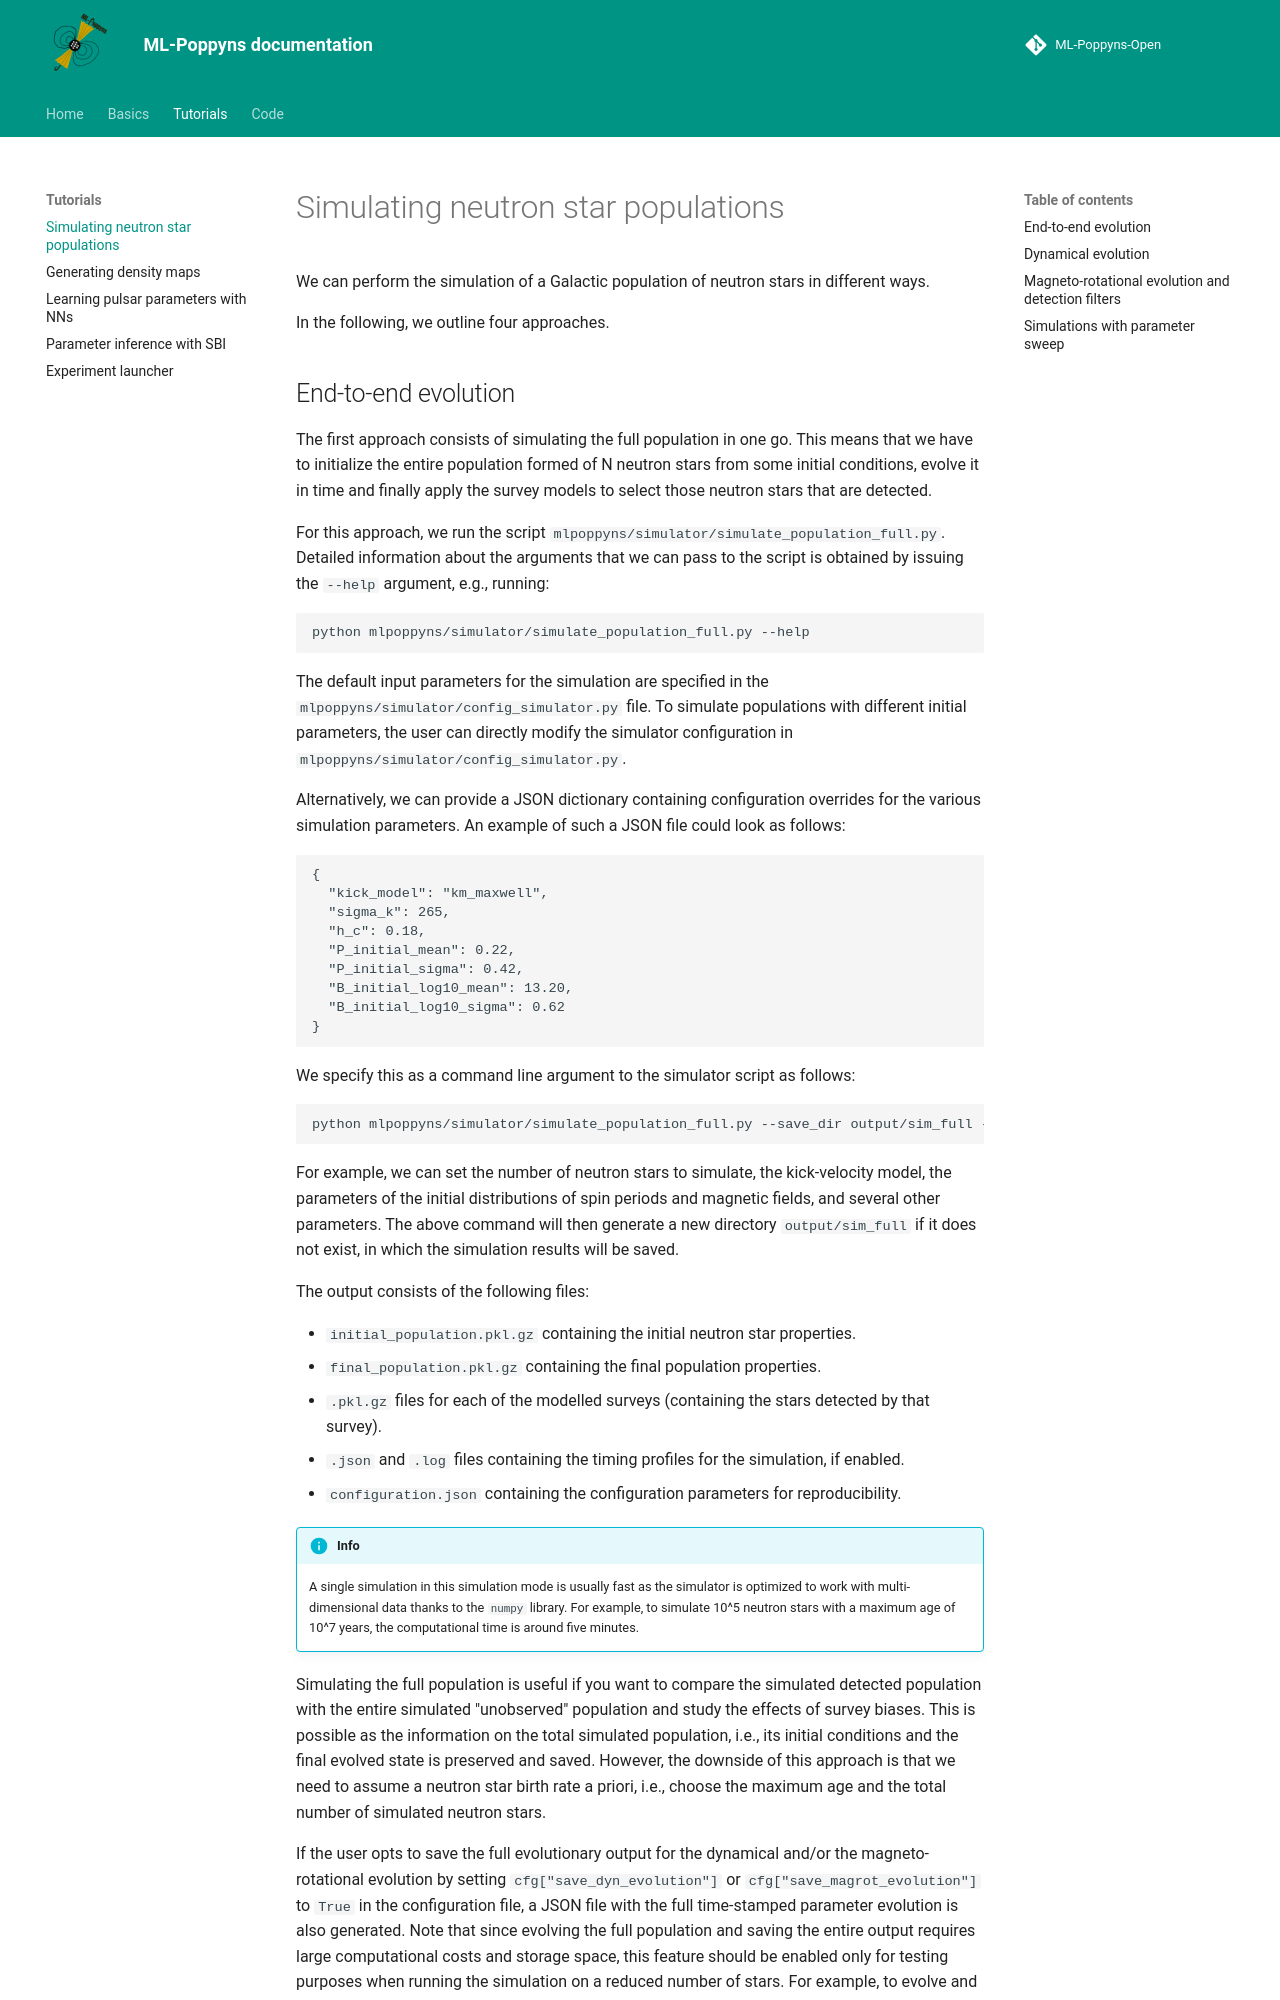

repository: ice-csic-astroexotic/ML-Poppyns-Open · page: tutorials/simulator_tutorial/index.html · generator: mkdocs

# Simulating neutron star populations

We can perform the simulation of a Galactic population of neutron stars in different ways.

In the following, we outline four approaches.

## End-to-end evolution

The first approach consists of simulating the full population in one go. This means that we have to 
initialize the entire population formed of N neutron stars from some initial conditions, evolve it in time 
and finally apply the survey models to select those neutron stars that are detected.

For this approach, we run the script `mlpoppyns/simulator/simulate_population_full.py`.
Detailed information about the arguments that we can pass to the script is obtained by issuing the `--help` 
argument, e.g., running:
```
python mlpoppyns/simulator/simulate_population_full.py --help
```
The default input parameters for the simulation are specified in the `mlpoppyns/simulator/config_simulator.py` file.
To simulate populations with different initial parameters, the user can directly modify the simulator configuration in 
`mlpoppyns/simulator/config_simulator.py`.

Alternatively, we can provide a JSON dictionary containing configuration overrides for the various simulation
parameters. An example of such a JSON file could look as follows: 
```commandline
{
  "kick_model": "km_maxwell",
  "sigma_k": 265,
  "h_c": 0.18,
  "P_initial_mean": 0.22,
  "P_initial_sigma": 0.42,
  "B_initial_log10_mean": 13.20,
  "B_initial_log10_sigma": 0.62
}
```

We specify this as a command line argument to the simulator script as follows:
```
python mlpoppyns/simulator/simulate_population_full.py --save_dir output/sim_full --parameter_override parameter_override.json
```
For example, we can set the number of neutron stars to simulate, the kick-velocity model, the parameters of the initial 
distributions of spin periods and magnetic fields, and several other parameters.
The above command will then generate a new directory `output/sim_full` if it does not exist, in which the simulation 
results will be saved.

The output consists of the following files:

* `initial_population.pkl.gz` containing the initial neutron star properties.
* `final_population.pkl.gz` containing the final population properties.
* `.pkl.gz` files for each of the modelled surveys (containing the stars detected by that survey).
* `.json` and `.log` files containing the timing profiles for the simulation, if enabled.
* `configuration.json` containing the configuration parameters for reproducibility.

!!! info

    A single simulation in this simulation mode is usually fast as the simulator is optimized to work with multi-dimensional data thanks to the `numpy` library. For example, to simulate $10^5$ neutron stars with a maximum age of $10^7$ years, the computational time is around five minutes.

Simulating the full population is useful if you want to compare the simulated detected population with the entire simulated
"unobserved" population and study the effects of survey biases.
This is possible as the information on the total simulated population, i.e., its initial conditions and the final evolved 
state is preserved and saved.
However, the downside of this approach is that we need to assume a neutron star birth rate a priori, i.e., choose the 
maximum age and the total number of simulated neutron stars.

If the user opts to save the full evolutionary output for the dynamical and/or the magneto-rotational evolution by setting 
`cfg["save_dyn_evolution"]` or `cfg["save_magrot_evolution"]` to `True` in the configuration file, a JSON file with the 
full time-stamped parameter evolution is also generated.
Note that since evolving the full population and saving the entire output requires large computational costs and storage 
space, this feature should be enabled only for testing purposes when running the simulation on a reduced number of stars.
For example, to evolve and save both the full dynamical and magneto-rotational evolution for $10^4$ stars with a maximum 
age of $10^7$ years, the computation takes around 20 seconds and the JSON files containing the evolution outputs have a 
size of around 600 and 400 Mb each.

!!! example

    An example of this simulation mode is presented in detail in the tutorial `tutorials/tutorial_notebooks/01_simulator_full_tutorial.ipynb`.
